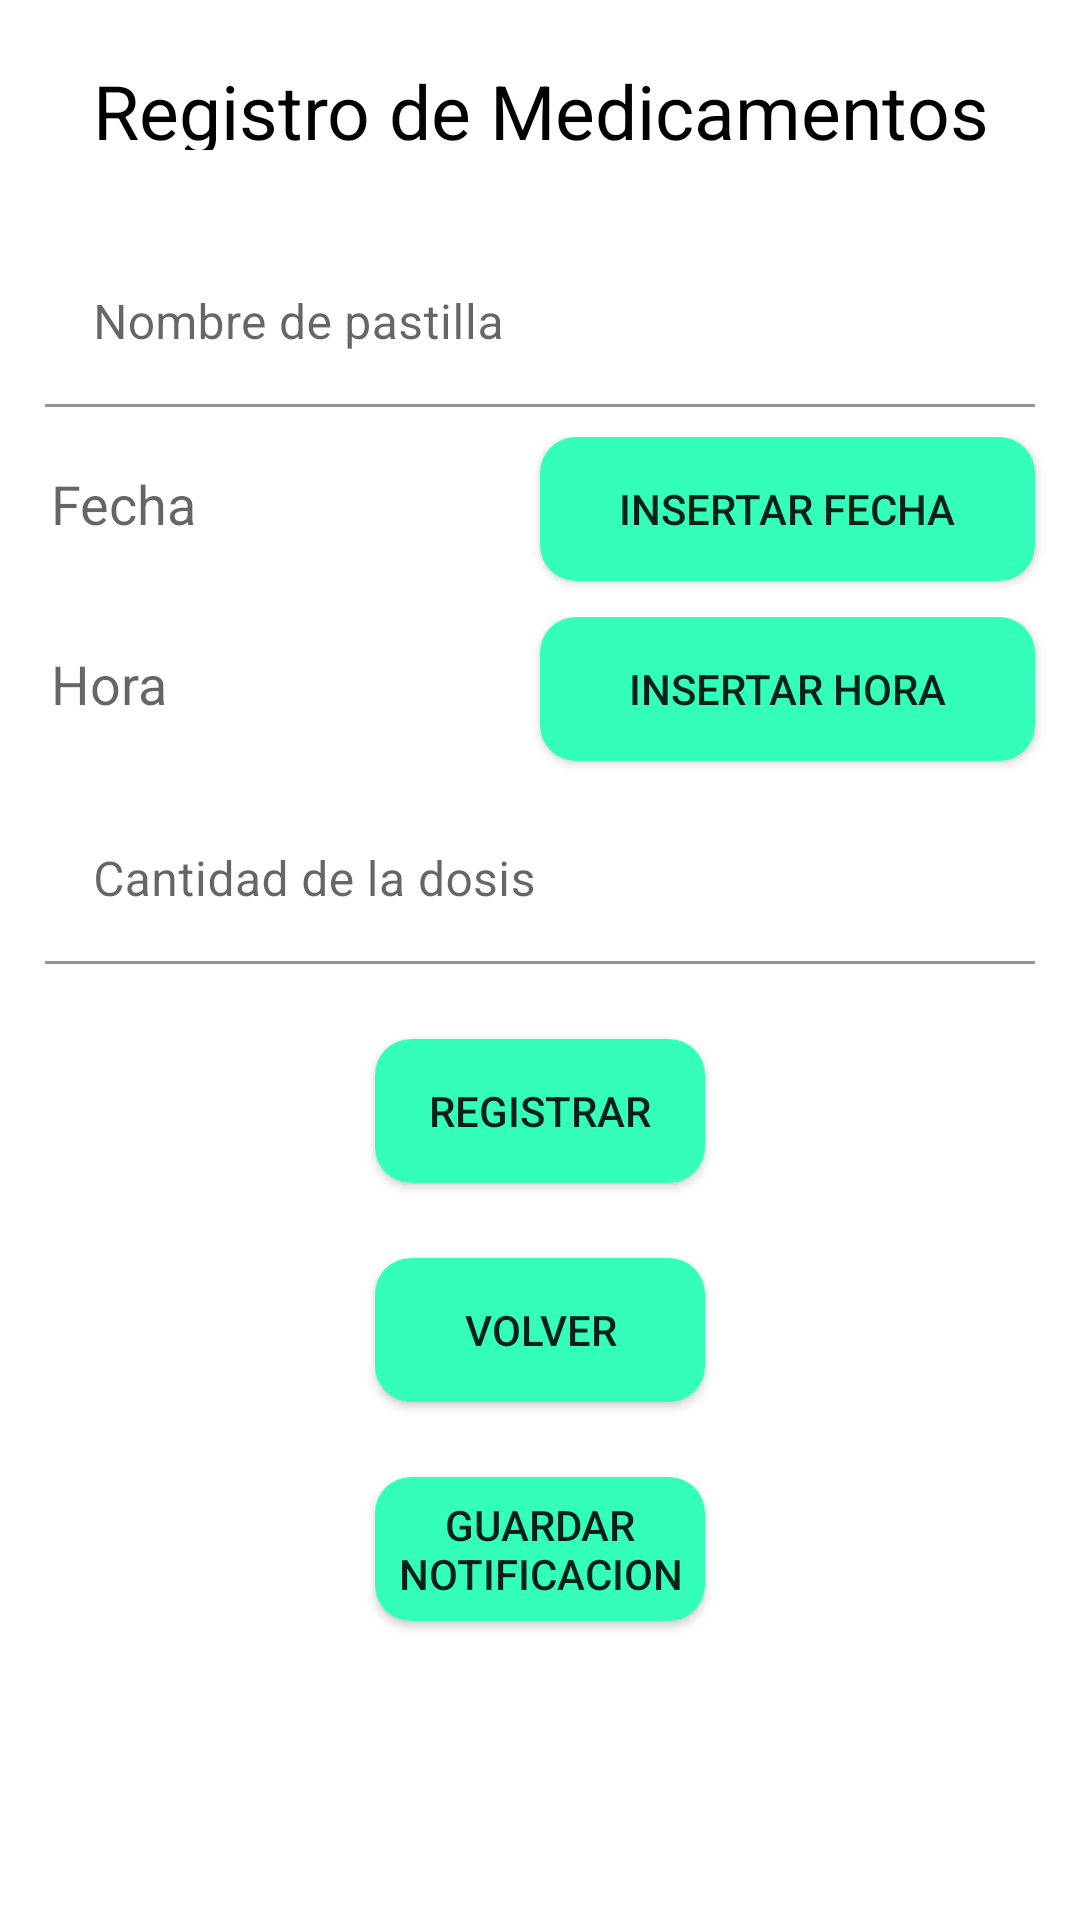

Reconstruct the res/layout file that produces this screen, plus the resources it refers to.
<!-- AndroidManifest.xml: application theme Theme.MediSalud -->
<!-- res/layout/activity_medicamento_registro.xml -->
<?xml version="1.0" encoding="utf-8"?>
<LinearLayout xmlns:android="http://schemas.android.com/apk/res/android"
    xmlns:app="http://schemas.android.com/apk/res-auto"
    xmlns:tools="http://schemas.android.com/tools"
    android:layout_width="match_parent"
    android:layout_height="match_parent"
    android:background="@drawable/imagen"
    android:orientation="vertical"
    tools:context=".medicamentoRegistro">
    <TextView
        android:layout_width="match_parent"
        android:layout_height="30dp"
        android:layout_marginLeft="15dp"
        android:layout_marginTop="20dp"
        android:layout_marginRight="15dp"
        android:layout_marginBottom="30dp"
        android:gravity="center"
        android:text="Registro de Medicamentos"
        android:textColor="@color/black"
        android:textSize="25sp"></TextView>
    <com.google.android.material.textfield.TextInputLayout
        android:layout_width="match_parent"
        android:layout_height="wrap_content"
        android:hint="Nombre de pastilla">

        <EditText
            android:id="@+id/textnombrePastilla"
            android:layout_width="match_parent"
            android:layout_height="wrap_content"
            android:layout_marginLeft="15dp"
            android:layout_marginRight="15dp"
            android:layout_marginBottom="10dp"
            android:background="@drawable/edt_style"
            android:inputType="textPersonName" />
    </com.google.android.material.textfield.TextInputLayout>

    <LinearLayout
        android:layout_width="match_parent"
        android:layout_height="60dp"
        android:orientation="horizontal">


        <EditText
            android:id="@+id/editFecha"
            android:layout_width="match_parent"
            android:layout_height="wrap_content"
            android:layout_weight="1"
            android:layout_marginLeft="15dp"
            android:layout_marginRight="15dp"
            android:background="@drawable/edt_style"
            android:hint="Fecha"
            android:inputType="textPersonName"></EditText>


        <Button
            android:id="@+id/btnFecha"
            android:layout_width="match_parent"
            android:layout_height="wrap_content"
            android:layout_marginRight="15dp"
            android:layout_weight="1"
            android:background="@drawable/btn_style"
            android:text="Insertar Fecha" />
    </LinearLayout>

    <LinearLayout
        android:layout_width="match_parent"
        android:layout_height="60dp"
        android:orientation="horizontal">

        <EditText
            android:id="@+id/editHora"
            android:layout_width="match_parent"
            android:layout_height="wrap_content"
            android:layout_weight="1"
            android:layout_marginLeft="15dp"
            android:layout_marginRight="15dp"
            android:ems="10"
            android:background="@drawable/edt_style"
            android:inputType="textPersonName"
            android:hint="Hora" />

        <Button
            android:id="@+id/btnHora"
            android:layout_width="match_parent"
            android:layout_height="wrap_content"
            android:layout_marginRight="15dp"
            android:layout_weight="1"
            android:background="@drawable/btn_style"
            android:text="Insertar Hora" />
    </LinearLayout>
    <com.google.android.material.textfield.TextInputLayout
        android:layout_width="match_parent"
        android:layout_height="wrap_content"
        android:hint="Cantidad de la dosis">
        <EditText
            android:id="@+id/txtcantidadDosis"
            android:layout_width="match_parent"
            android:layout_height="wrap_content"
            android:layout_marginBottom="10dp"
            android:layout_marginLeft="15dp"
            android:layout_marginRight="15dp"
            android:background="@drawable/edt_style"
            android:inputType="textPersonName" />
    </com.google.android.material.textfield.TextInputLayout>
    <Button
        android:id="@+id/btnRegistrar"
        android:layout_width="match_parent"
        android:layout_height="wrap_content"
        android:layout_marginRight="125dp"
        android:layout_marginLeft="125dp"
        android:layout_marginTop="15dp"
        android:layout_marginBottom="10dp"
        android:background="@drawable/btn_style"
        android:text="Registrar" />
    <Button
        android:id="@+id/btnVolver"
        android:layout_width="match_parent"
        android:layout_height="wrap_content"
        android:layout_marginRight="125dp"
        android:layout_marginLeft="125dp"
        android:layout_marginTop="15dp"
        android:layout_marginBottom="10dp"
        android:onClick="volver"
        android:background="@drawable/btn_style"
        android:text="Volver" />
    <Button
        android:id="@+id/btnGuardar"
        android:layout_width="match_parent"
        android:layout_height="wrap_content"
        android:layout_marginRight="125dp"
        android:layout_marginLeft="125dp"
        android:layout_marginTop="15dp"
        android:layout_marginBottom="10dp"
        android:background="@drawable/btn_style"
        android:text="Guardar Notificacion" />

</LinearLayout>
<!-- resources referenced by this layout -->
<resources>
  <color name="black">#FF000000</color>
  <!-- drawable btn_style (drawable) -->
  <?xml version="1.0" encoding="utf-8"?>
  <shape xmlns:android="http://schemas.android.com/apk/res/android">
      <solid android:color="#33ffba"></solid>
  
      <corners
          android:radius="12dp"
          >
      </corners>
  </shape>
  <!-- drawable edt_style (drawable) -->
  <?xml version="1.0" encoding="utf-8"?>
  <shape xmlns:android="http://schemas.android.com/apk/res/android">
  <solid android:color="@color/white"></solid>
      <padding android:right="2dp"
          android:left="2dp"
          android:top="5dp"
          android:bottom="5dp"
          ></padding>
      <corners
          android:radius="12dp"
          >
      </corners>
  </shape>
  <style name="Theme.MediSalud" parent="Theme.MaterialComponents.DayNight.DarkActionBar">
          
          <item name="colorPrimary">#2e4f43</item>
          <item name="colorPrimaryVariant">@color/purple_700</item>
          <item name="colorOnPrimary">@color/white</item>
          
          <item name="colorSecondary">@color/teal_200</item>
          <item name="colorSecondaryVariant">@color/teal_700</item>
          <item name="colorOnSecondary">@color/black</item>
          
          <item name="android:statusBarColor" tools:targetApi="l">?attr/colorPrimaryVariant</item>
          
      </style>
  <color name="white">#FFFFFFFF</color>
  <color name="purple_700">#FF3700B3</color>
  <color name="teal_200">#FF03DAC5</color>
  <color name="teal_700">#FF018786</color>
</resources>
